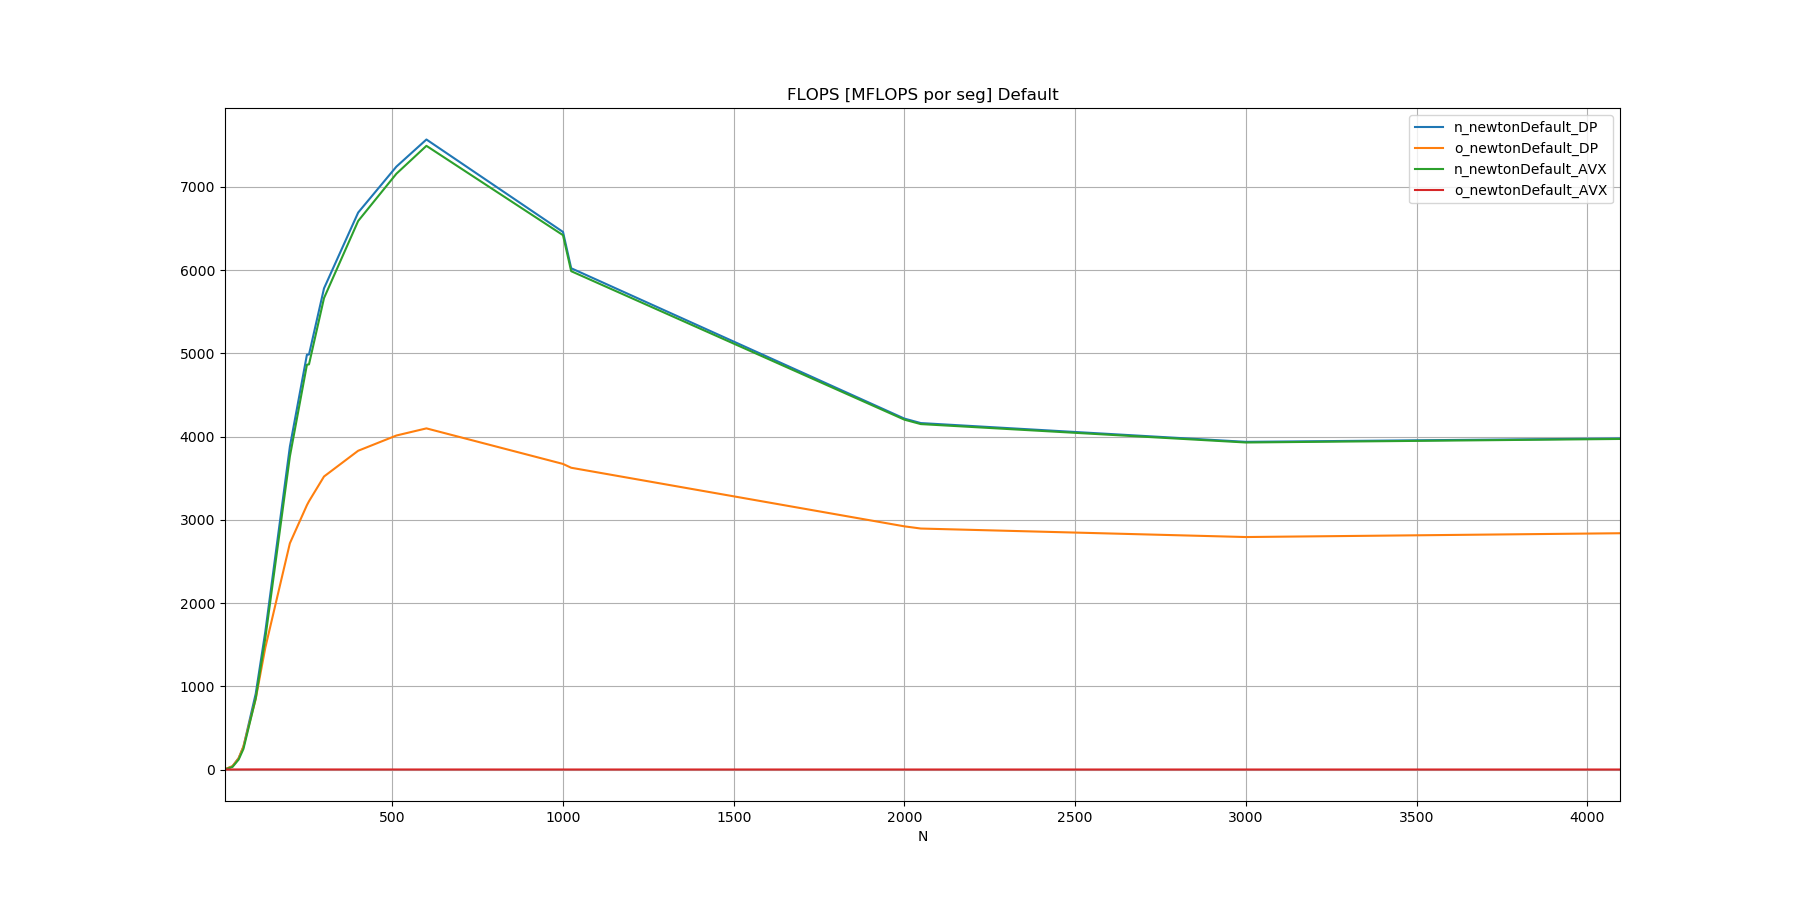

Values plotted in this chart, from the file beside it:
N, n_newtonDefault_DP, o_newtonDefault_DP, n_newtonDefault_AVX, o_newtonDefault_AVX
10, 2.086, 2.111, 0.8650, 0.1096
32, 38.39, 41.01, 30.73, 0.3666
50, 136.4, 135.6, 119.5, 0.5938
64, 273.8, 276.2, 247.2, 0.7195
100, 910.8, 849.4, 854.6, 0.9534
128, 1654, 1462, 1575, 1.021
200, 3879, 2718, 3761, 0.7963
250, 4985, 3176, 4864, 0.6088
256, 4986, 3223, 4867, 0.5816
300, 5781, 3520, 5664, 0.4648
400, 6691, 3830, 6590, 0.2864
512, 7243, 4013, 7158, 0.1840
600, 7569, 4099, 7493, 0.1372
1000, 6459, 3671, 6420, 0.0445
1024, 6023, 3625, 5987, 0.0419
2000, 4216, 2921, 4203, 0.0089
2048, 4162, 2895, 4150, 0.0084
3000, 3937, 2793, 3929, 0.0038
4096, 3977, 2839, 3971, 0.0021
